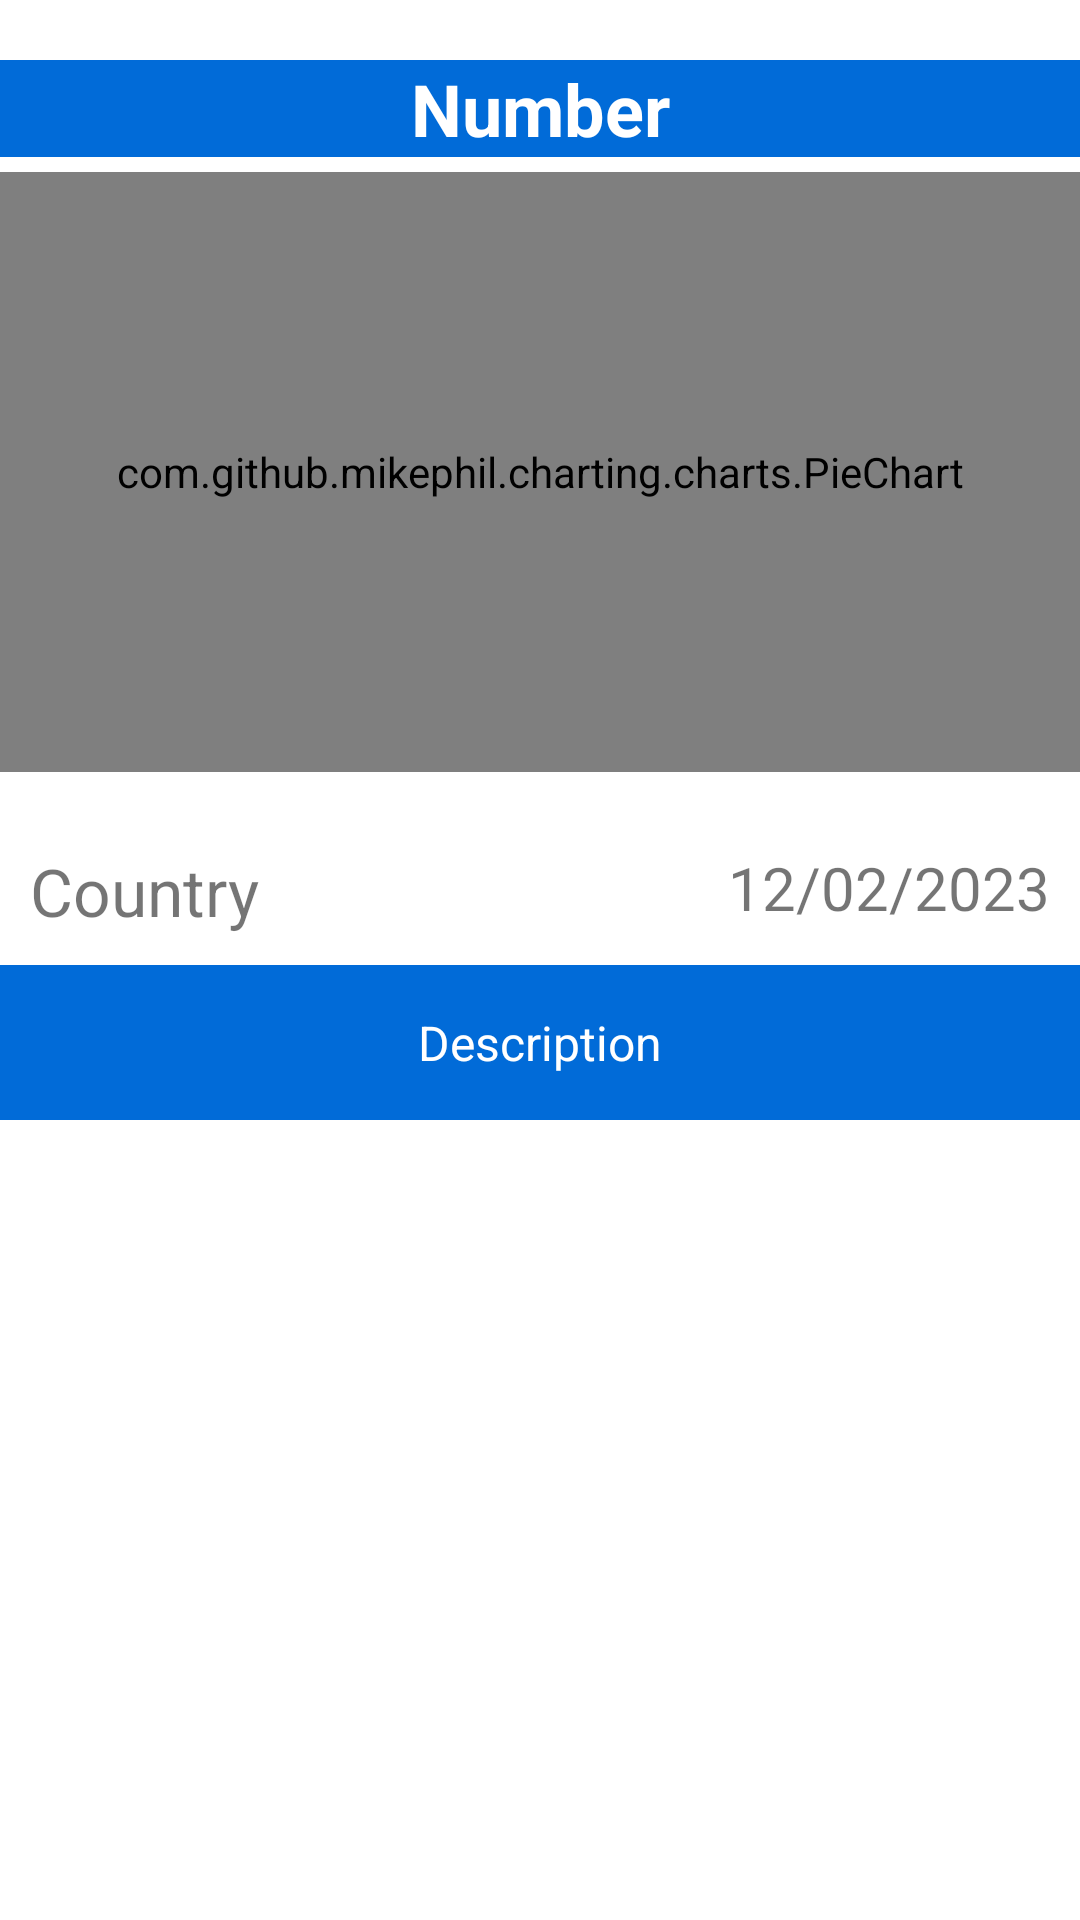

Here is an Android app screen rendered from its layout file. Give the layout XML and the strings, colors and styles it references.
<!-- AndroidManifest.xml: application theme Theme.Antispam -->
<!-- res/layout/fragment_community_view_report.xml -->
<?xml version="1.0" encoding="utf-8"?>
<androidx.appcompat.widget.LinearLayoutCompat xmlns:android="http://schemas.android.com/apk/res/android"
    xmlns:app="http://schemas.android.com/apk/res-auto"
    xmlns:tools="http://schemas.android.com/tools"
    android:layout_width="match_parent"
    android:layout_height="match_parent"
    android:orientation="vertical"
    tools:context=".ui.communityblocking.CommunityViewReport">


    <TextView
        android:id="@+id/header"
        android:layout_width="match_parent"
        android:layout_height="wrap_content"
        android:text="@string/number"
        android:textAlignment="center"
        android:textSize="24dp"
        android:layout_marginBottom="5dp"
        android:textStyle="bold"
        android:textColor="@color/white"
        android:background="@color/blueish"
        android:layout_marginTop="20dp"
        />

    <com.github.mikephil.charting.charts.PieChart
        android:id="@+id/pieChart"
        android:layout_width="match_parent"
        android:layout_height="200dp"
        android:textSize="14dp"
        android:layout_alignParentTop="true"
        android:layout_gravity="center"
        android:layout_marginBottom="25dp"
        />

    <androidx.appcompat.widget.LinearLayoutCompat
        android:layout_width="match_parent"
        android:layout_height="wrap_content"
        android:orientation="horizontal"
        android:layout_marginStart="10dp"
        android:layout_marginEnd="10dp"
        android:layout_marginBottom="10dp"
        >
        <TextView
            android:id="@+id/country"
            android:layout_width="wrap_content"
            android:layout_height="wrap_content"
            android:textSize="22dp"
            android:text="Country"
            android:layout_gravity="start"
            />

        <TextView
            android:id="@+id/date"
            android:layout_width="match_parent"
            android:layout_height="wrap_content"
            android:textSize="20dp"
            android:text="12/02/2023"
            android:textAlignment="textEnd"
            />

    </androidx.appcompat.widget.LinearLayoutCompat>


    <TextView
        android:id="@+id/description"
        android:layout_width="match_parent"
        android:layout_height="wrap_content"
        android:text="@string/description"
        android:textAlignment="center"
        android:padding="15dp"
        android:textSize="16dp"


        android:maxLength="120"
        android:textColor="@color/white"
        android:background="@color/blueish"
        />

    <androidx.recyclerview.widget.RecyclerView
        android:id="@+id/comment_recyclerview"
        android:layout_width="match_parent"
        android:layout_height="match_parent"
        android:scrollbars="vertical"
        />

</androidx.appcompat.widget.LinearLayoutCompat>
<!-- resources referenced by this layout -->
<resources>
  <color name="blueish">#016BD8</color>
  <color name="white">#FFFFFFFF</color>
  <string name="description">Description</string>
  <string name="number">Number</string>
  <style name="Theme.Antispam" parent="Theme.MaterialComponents.DayNight.NoActionBar">
          
          <item name="colorPrimary">@color/blueish</item>
          <item name="colorPrimaryVariant">@color/drawer</item>
          <item name="colorOnPrimary">@color/white</item>
          
          <item name="colorSecondary">@color/teal_200</item>
          <item name="colorSecondaryVariant">@color/teal_700</item>
          <item name="colorOnSecondary">@color/black</item>
          
          <item name="android:statusBarColor">?attr/colorPrimaryVariant</item>
          
      </style>
  <color name="drawer">#016BD8</color>
  <color name="teal_200">#FF03DAC5</color>
  <color name="teal_700">#FF018786</color>
  <color name="black">#FF000000</color>
</resources>
